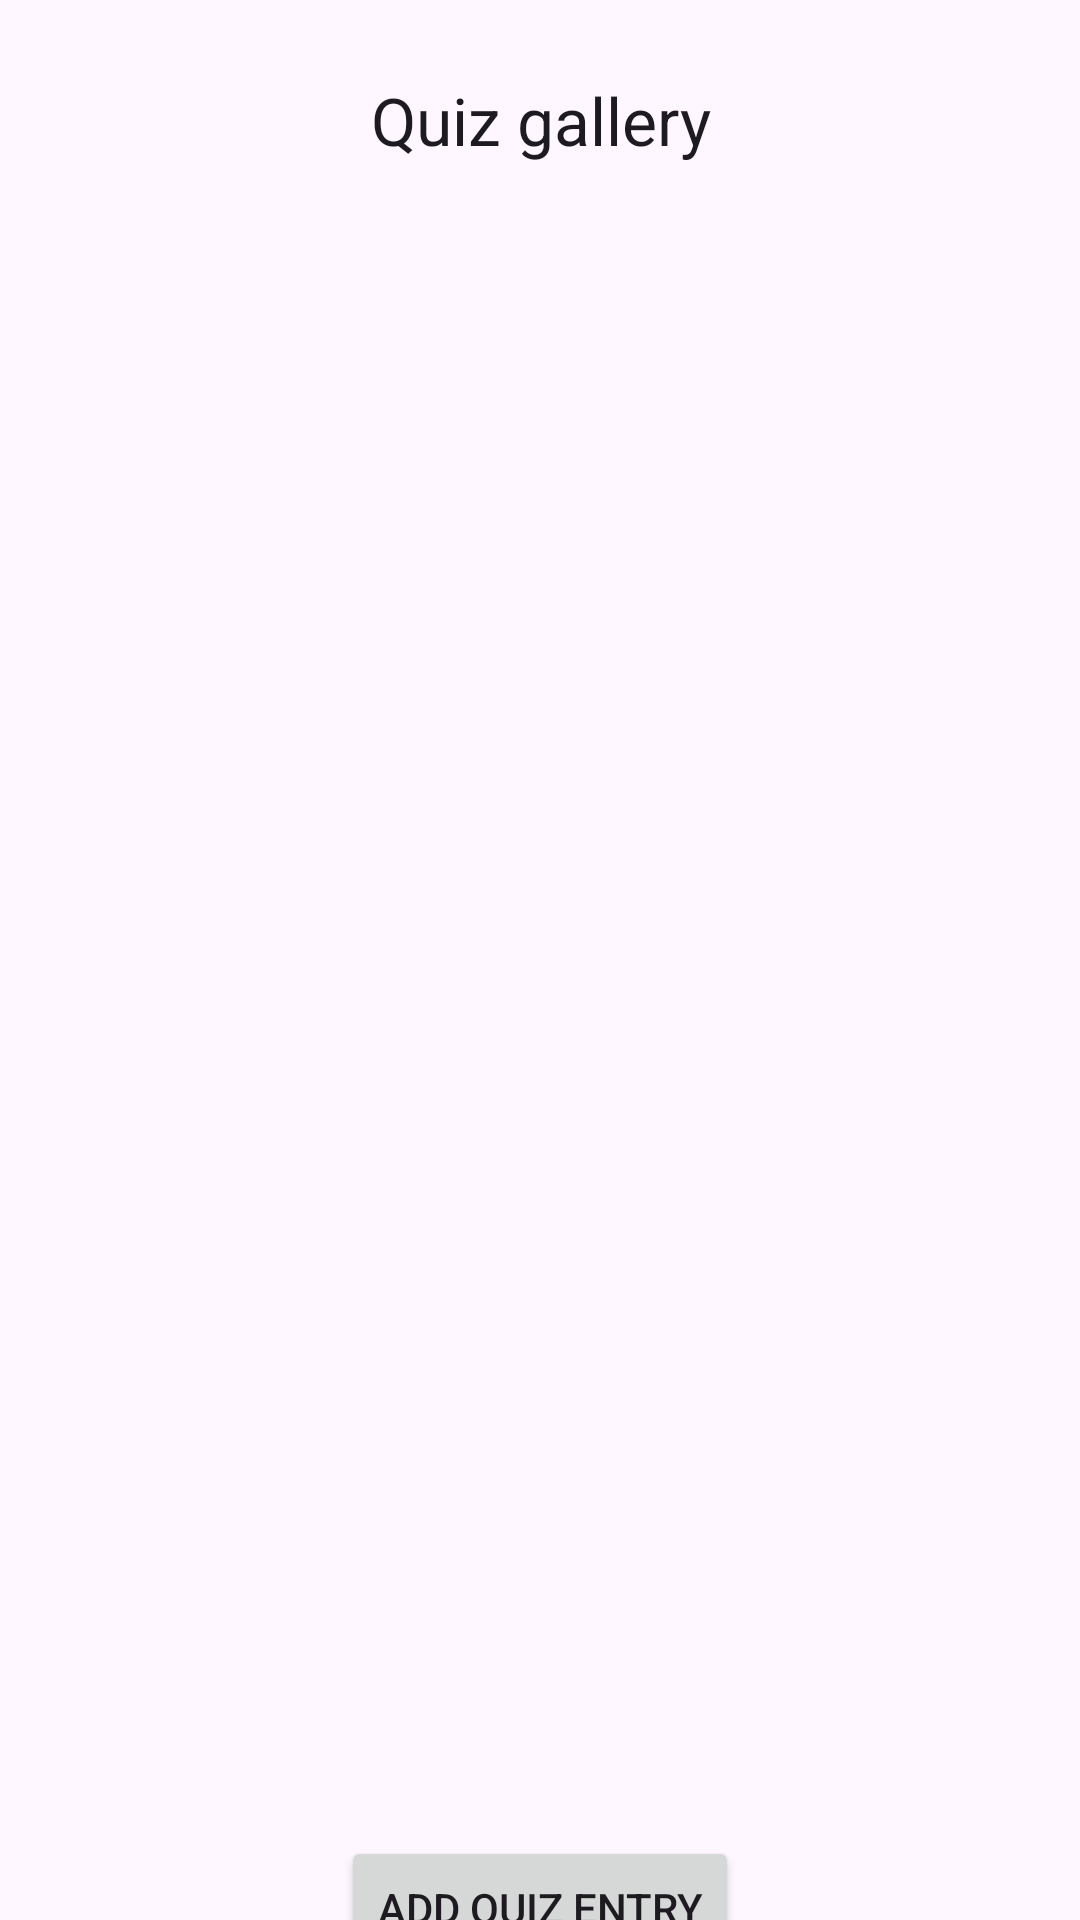

This screen was rendered from an Android layout file. Write that file and the resources it references.
<!-- AndroidManifest.xml: application theme Theme.DAT153Oblig1java -->
<!-- res/layout/activity_gallery.xml -->
<?xml version="1.0" encoding="utf-8"?>
<androidx.constraintlayout.widget.ConstraintLayout xmlns:android="http://schemas.android.com/apk/res/android"
    xmlns:app="http://schemas.android.com/apk/res-auto"
    xmlns:tools="http://schemas.android.com/tools"
    android:id="@+id/GalleryHeading"
    android:layout_width="match_parent"
    android:layout_height="match_parent"
    tools:context=".activities.GalleryActivity">

    <LinearLayout
        android:id="@+id/linearLayout"
        android:layout_width="0dp"
        android:layout_height="80dp"
        android:orientation="vertical"
        app:layout_constraintBottom_toBottomOf="parent"
        app:layout_constraintEnd_toEndOf="parent"
        app:layout_constraintHorizontal_bias="0.563"
        app:layout_constraintStart_toStartOf="parent"
        app:layout_constraintTop_toTopOf="parent"
        app:layout_constraintVertical_bias="0.0">

        <TextView
            android:id="@+id/result_score_heading"
            android:layout_width="match_parent"
            android:layout_height="match_parent"
            android:gravity="center"
            android:text="@string/gallery_heading"
            android:textAppearance="@style/TextAppearance.AppCompat.Large" />

    </LinearLayout>

    <Button
        android:id="@+id/gallery_add_button"
        android:layout_width="wrap_content"
        android:layout_height="wrap_content"
        android:text="@string/gallery_add_button"
        app:layout_constraintBottom_toBottomOf="parent"
        app:layout_constraintEnd_toEndOf="parent"
        app:layout_constraintStart_toStartOf="parent"
        app:layout_constraintTop_toBottomOf="@+id/GalleryScrollView" />

    <ScrollView
        android:id="@+id/GalleryScrollView"
        android:layout_width="333dp"
        android:layout_height="544dp"
        android:layout_marginTop="8dp"
        app:layout_constraintBottom_toBottomOf="parent"
        app:layout_constraintEnd_toEndOf="parent"
        app:layout_constraintStart_toStartOf="parent"
        app:layout_constraintTop_toBottomOf="@+id/linearLayout"
        app:layout_constraintVertical_bias="0.0">

        <LinearLayout
            android:id="@+id/gallery_scroll_view_items"
            android:layout_width="match_parent"
            android:layout_height="wrap_content"
            android:orientation="vertical" />
    </ScrollView>

</androidx.constraintlayout.widget.ConstraintLayout>
<!-- resources referenced by this layout -->
<resources>
  <string name="gallery_add_button">Add quiz entry</string>
  <string name="gallery_heading">Quiz gallery</string>
  <style name="Theme.DAT153Oblig1java" parent="Base.Theme.DAT153Oblig1java" />
  <style name="Base.Theme.DAT153Oblig1java" parent="Theme.Material3.DayNight.NoActionBar">
          
          
      </style>
</resources>
